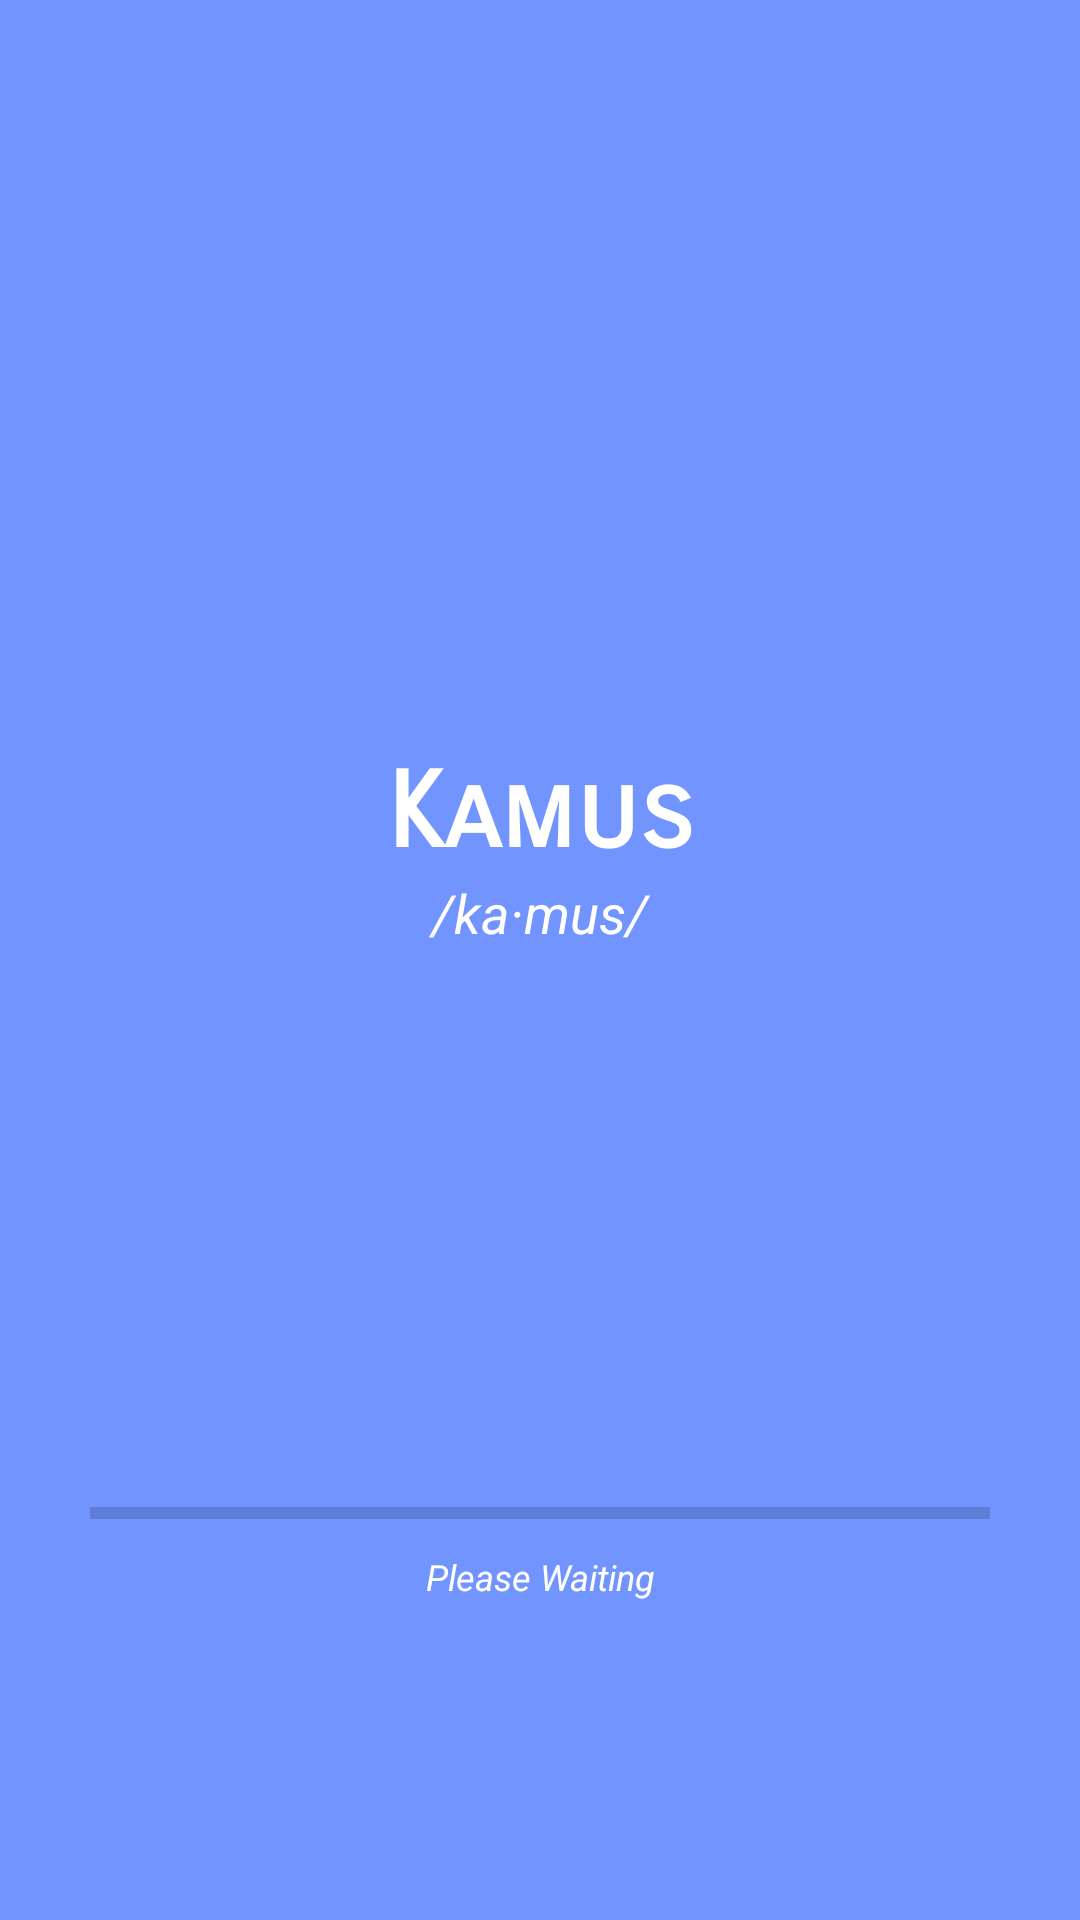

Write the Android layout XML for this screen, with the resource values it uses.
<!-- AndroidManifest.xml: activity theme AppThemePreload -->
<!-- res/layout/activity_main.xml -->
<?xml version="1.0" encoding="utf-8"?>
<LinearLayout
    xmlns:android="http://schemas.android.com/apk/res/android"
    xmlns:tools="http://schemas.android.com/tools"
    android:layout_width="match_parent"
    android:layout_height="match_parent"
    android:background="@color/colorLightBlue"
    android:orientation="vertical"
    tools:context=".MainActivity">

    <TextView
        android:layout_width="match_parent"
        android:layout_height="wrap_content"
        android:text="@string/app_name"
        android:gravity="center"
        android:textColor="@color/colorWhite"
        android:layout_marginTop="250dp"
        android:fontFamily="sans-serif-smallcaps"
        android:textStyle="bold"
        android:textSize="@dimen/dimen35"/>

    <TextView
        android:layout_width="match_parent"
        android:layout_height="wrap_content"
        android:text="@string/nomina"
        android:gravity="center"
        android:textColor="@color/colorWhite"
        android:textStyle="italic"
        android:textSize="@dimen/dimen18" />

    <ProgressBar
        android:id="@+id/progress_bar"
        android:layout_width="300dp"
        android:layout_height="wrap_content"
        android:layout_gravity="center"
        android:layout_marginTop="180dp"
        android:outlineSpotShadowColor="@color/colorWhite"
        style="@style/Base.Widget.AppCompat.ProgressBar.Horizontal"
        android:outlineAmbientShadowColor="@color/colorWhite"/>

    <TextView
        android:layout_width="match_parent"
        android:layout_height="wrap_content"
        android:text="@string/waiting"
        android:gravity="center"
        android:textStyle="italic"
        android:layout_marginTop="@dimen/dimen5"
        android:textSize="@dimen/dimen12"
        android:textColor="@color/colorWhite"/>

</LinearLayout>
<!-- resources referenced by this layout -->
<resources>
  <color name="colorLightBlue">#7194ff</color>
  <color name="colorWhite">#ffffff</color>
  <dimen name="dimen12">12sp</dimen>
  <dimen name="dimen18">18sp</dimen>
  <dimen name="dimen35">35sp</dimen>
  <dimen name="dimen5">5sp</dimen>
  <string name="app_name">Kamus</string>
  <string name="nomina">/ka·mus/</string>
  <string name="waiting">Please Waiting</string>
  <style name="AppThemePreload" parent="Theme.AppCompat.Light.NoActionBar">
          
          <item name="colorPrimary">@color/colorLightBlue</item>
          <item name="colorPrimaryDark">@color/colorLightBlue</item>
          <item name="colorAccent">@color/colorLightBlue</item>
      </style>
</resources>
